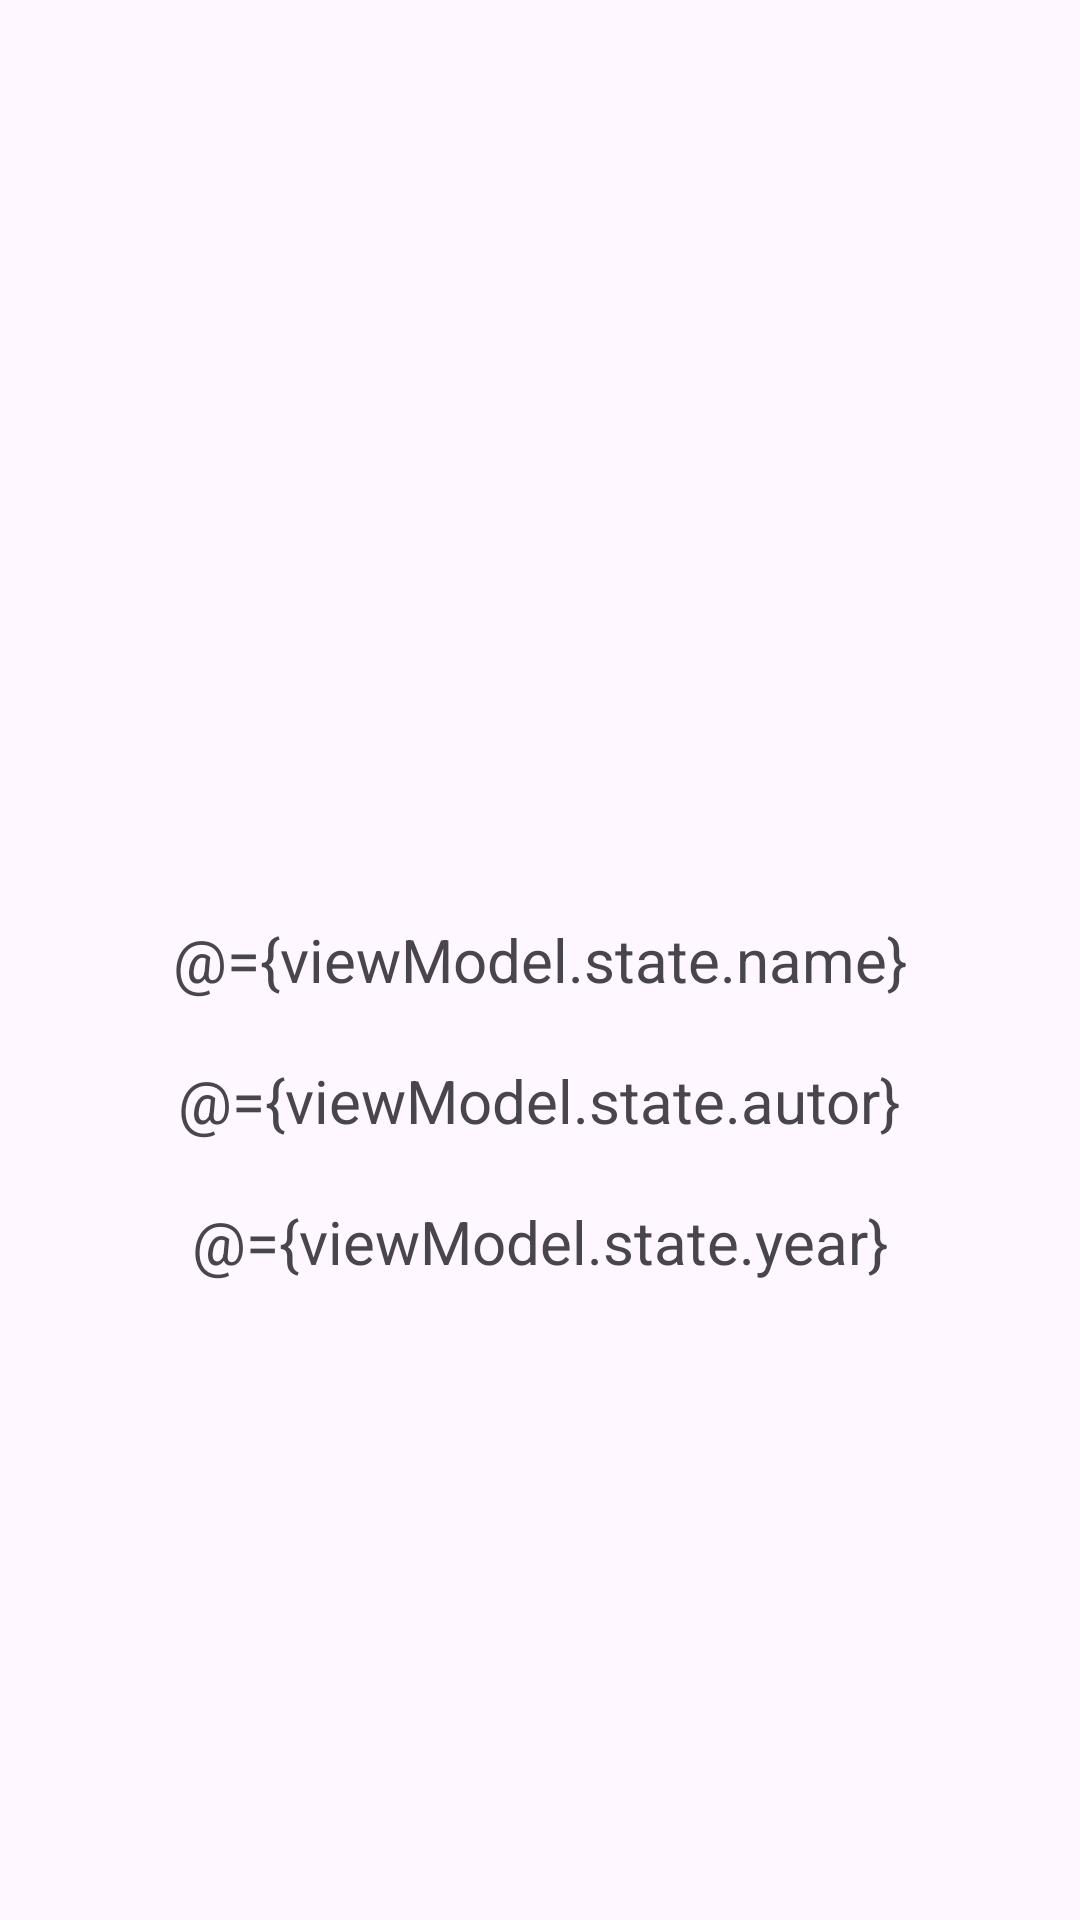

The Android layout XML behind this screen, and the referenced resources:
<!-- AndroidManifest.xml: application theme Theme.MyApplicationkp25 -->
<!-- res/layout/activity_second.xml -->
<?xml version="1.0" encoding="utf-8"?>
<layout xmlns:android="http://schemas.android.com/apk/res/android">

    <data>
        <variable
            name="viewModel"
            type="com.example.myapplication.myapplicationkp25.activity2.SecondViewModel" />
    </data>
    <RelativeLayout
        android:layout_width="match_parent"
        android:layout_height="match_parent" >

        <TextView
            android:id="@+id/nameTextView"
            android:layout_width="wrap_content"
            android:layout_height="wrap_content"
            android:layout_centerInParent="true"
            android:layout_marginTop="20dp"
            android:textSize="20sp"
            android:text="@={viewModel.state.name}"
            />

        <TextView
            android:id="@+id/autorTextView"
            android:layout_width="wrap_content"
            android:layout_height="wrap_content"
            android:layout_below="@id/nameTextView"
            android:layout_centerInParent="true"
            android:layout_marginTop="20dp"
            android:textSize="20sp"
            android:text="@={viewModel.state.autor}"
            />

        <TextView
            android:id="@+id/yearTextView"
            android:layout_width="wrap_content"
            android:layout_height="wrap_content"
            android:layout_below="@id/autorTextView"
            android:layout_centerInParent="true"
            android:layout_marginTop="20dp"
            android:textSize="20sp"
            android:text="@={viewModel.state.year}"
            />


    </RelativeLayout>
</layout>
<!-- resources referenced by this layout -->
<resources>
  <style name="Theme.MyApplicationkp25" parent="Base.Theme.MyApplicationkp25" />
  <style name="Base.Theme.MyApplicationkp25" parent="Theme.Material3.DayNight.NoActionBar">
          
          
      </style>
</resources>
